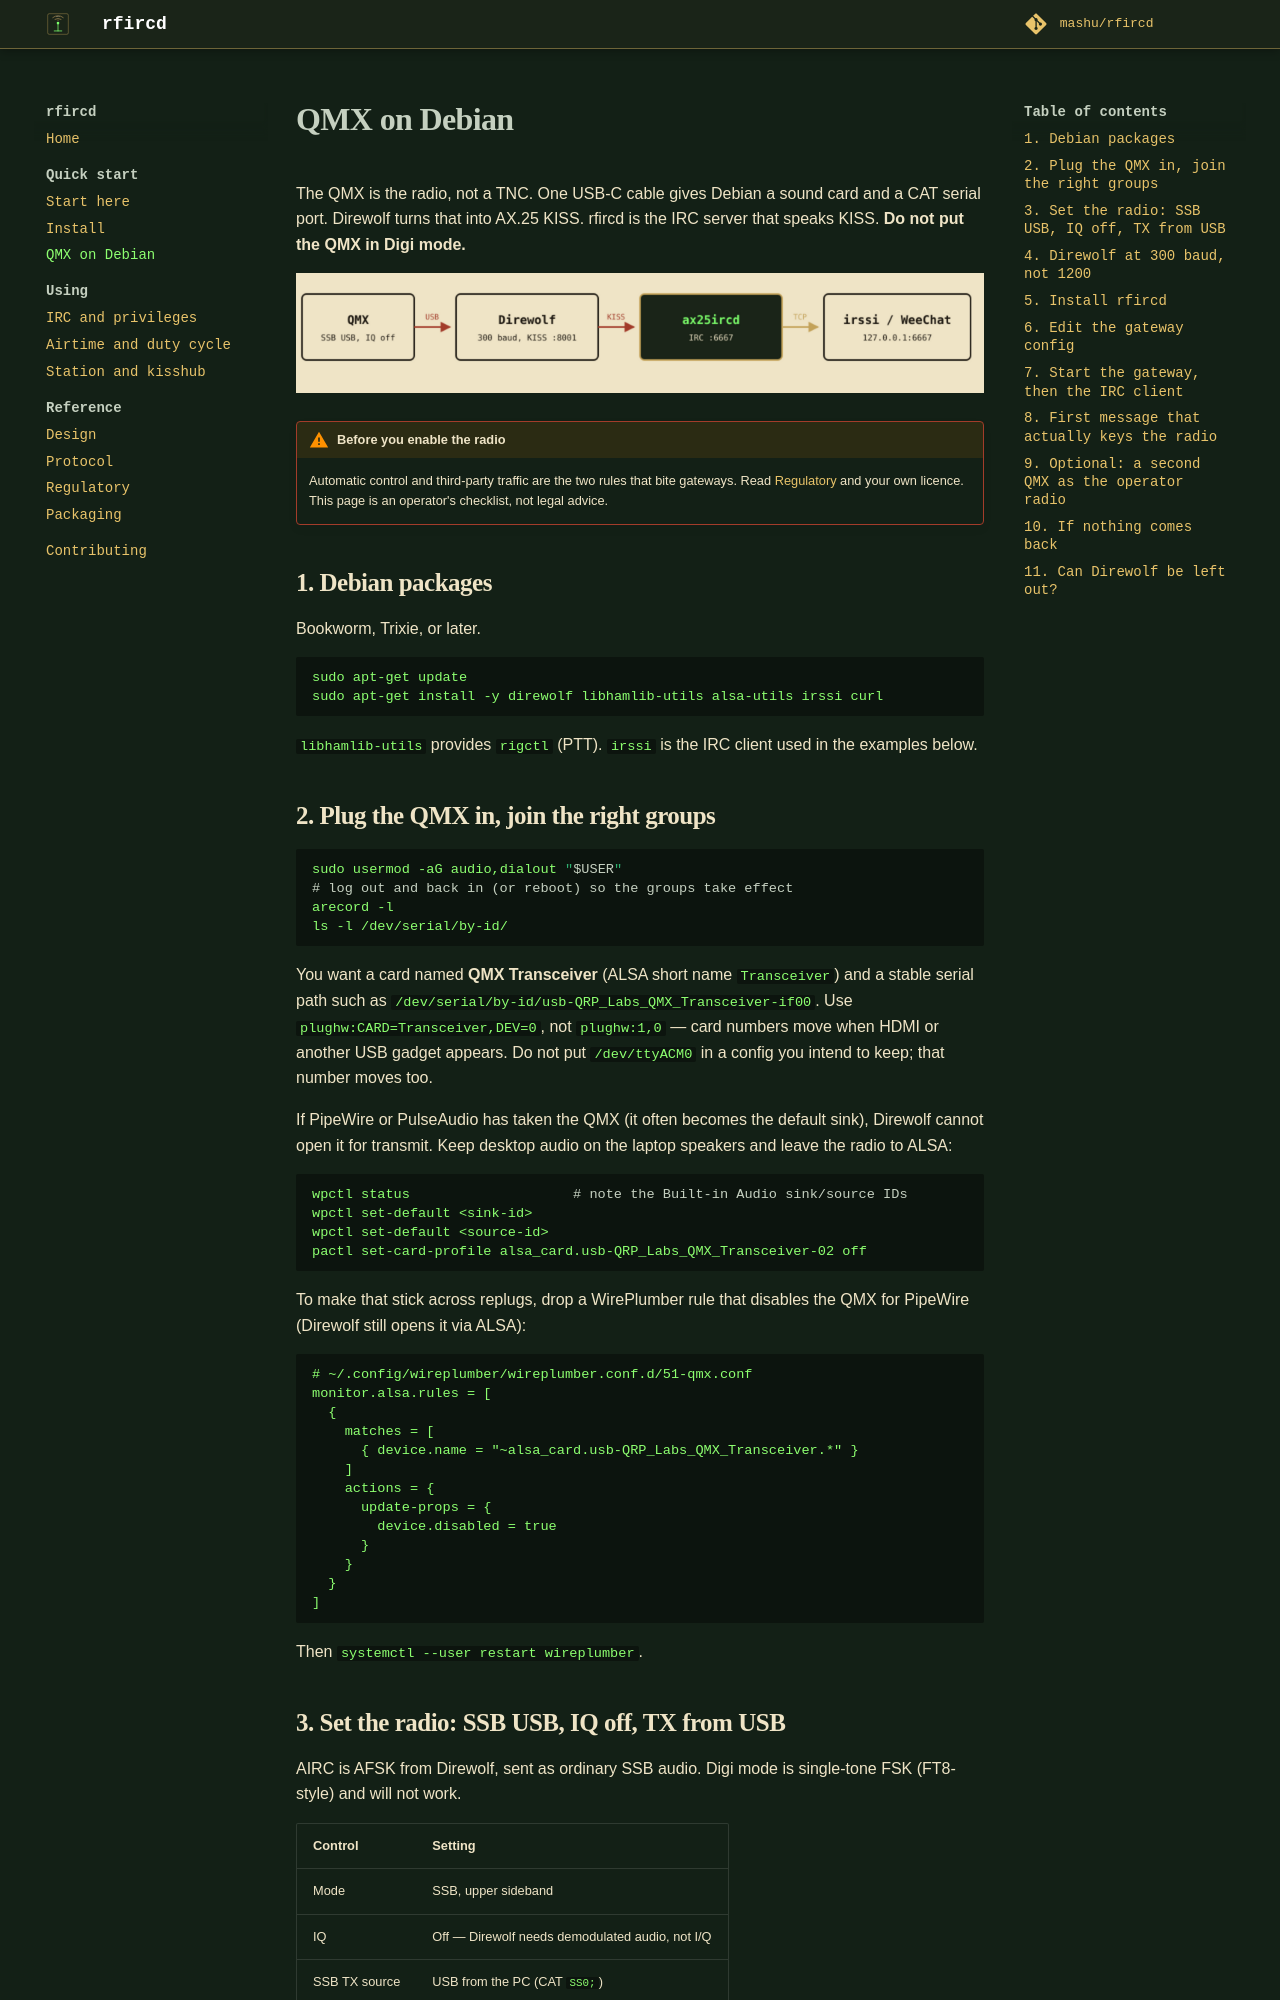

repository: mashu/rfircd · page: v0.10.0/qmx/index.html · generator: mkdocs

# QMX on Debian

The QMX is the radio, not a TNC. One USB-C cable gives Debian a sound card and
a CAT serial port. Direwolf turns that into AX.25 KISS. rfircd is the IRC
server that speaks KISS. **Do not put the QMX in Digi mode.**

![QMX USB into Direwolf, KISS into rfircd, TCP to IRC](assets/chain.png)

!!! warning "Before you enable the radio"
    Automatic control and third-party traffic are the two rules that bite
    gateways. Read [Regulatory](regulatory.md) and your own licence. This page
    is an operator's checklist, not legal advice.

## 1. Debian packages

Bookworm, Trixie, or later.

```sh
sudo apt-get update
sudo apt-get install -y direwolf libhamlib-utils alsa-utils irssi curl
```

`libhamlib-utils` provides `rigctl` (PTT). `irssi` is the IRC client used in
the examples below.

## 2. Plug the QMX in, join the right groups

```sh
sudo usermod -aG audio,dialout "$USER"
# log out and back in (or reboot) so the groups take effect
arecord -l
ls -l /dev/serial/by-id/
```

You want a card named **QMX Transceiver** (ALSA short name `Transceiver`) and a
stable serial path such as
`/dev/serial/by-id/usb-QRP_Labs_QMX_Transceiver-if00`. Use
`plughw:CARD=Transceiver,DEV=0`, not `plughw:1,0` — card numbers move when HDMI
or another USB gadget appears. Do not put `/dev/ttyACM0` in a config you intend
to keep; that number moves too.

If PipeWire or PulseAudio has taken the QMX (it often becomes the default
sink), Direwolf cannot open it for transmit. Keep desktop audio on the laptop
speakers and leave the radio to ALSA:

```sh
wpctl status                    # note the Built-in Audio sink/source IDs
wpctl set-default <sink-id>
wpctl set-default <source-id>
pactl set-card-profile alsa_card.usb-QRP_Labs_QMX_Transceiver-02 off
```

To make that stick across replugs, drop a WirePlumber rule that disables the
QMX for PipeWire (Direwolf still opens it via ALSA):

```
# ~/.config/wireplumber/wireplumber.conf.d/51-qmx.conf
monitor.alsa.rules = [
  {
    matches = [
      { device.name = "~alsa_card.usb-QRP_Labs_QMX_Transceiver.*" }
    ]
    actions = {
      update-props = {
        device.disabled = true
      }
    }
  }
]
```

Then `systemctl --user restart wireplumber`.

## 3. Set the radio: SSB USB, IQ off, TX from USB

AIRC is AFSK from Direwolf, sent as ordinary SSB audio. Digi mode is
single-tone FSK (FT8-style) and will not work.

| Control | Setting |
|---|---|
| Mode | SSB, upper sideband |
| IQ | Off — Direwolf needs demodulated audio, not I/Q |
| SSB TX source | USB from the PC (CAT `SS0;`) |
| Frequency | An HF packet allocation used *where you are* |
